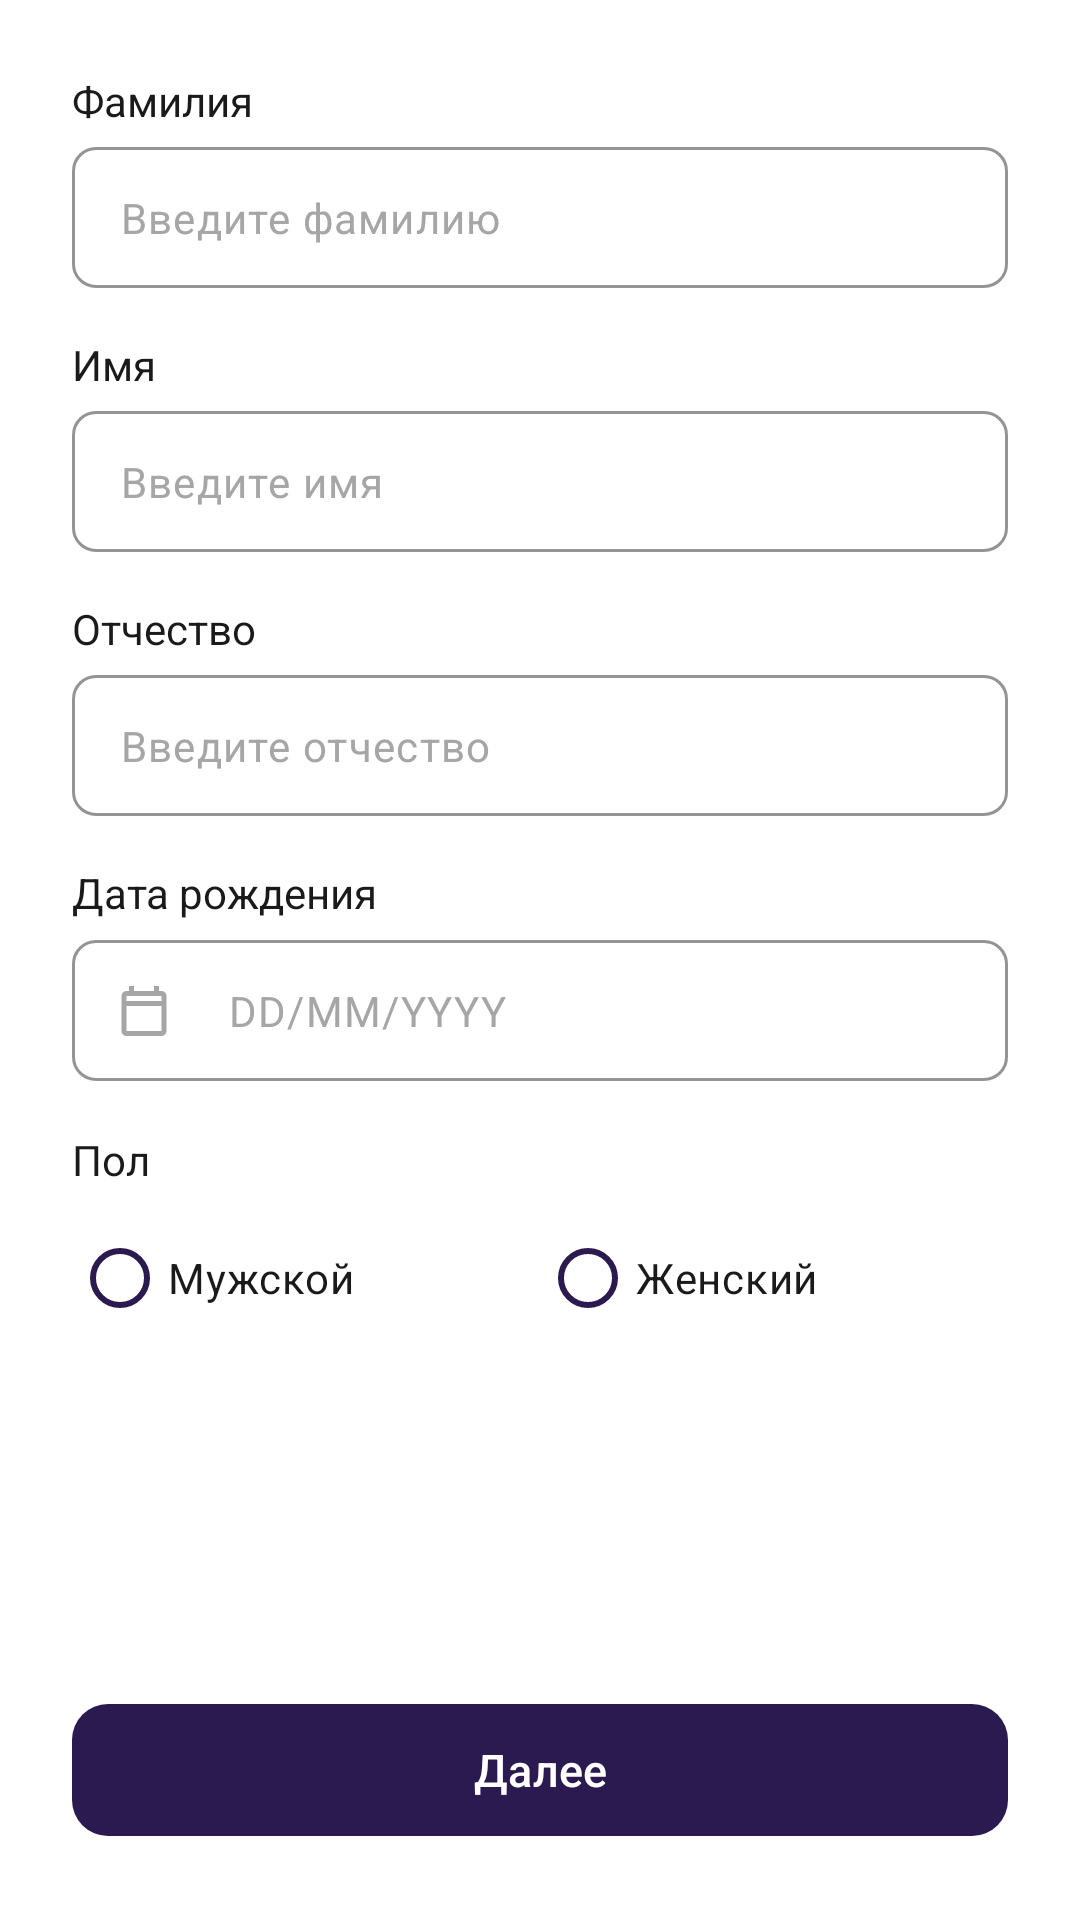

This screen was rendered from an Android layout file. Write that file and the resources it references.
<!-- AndroidManifest.xml: application theme Theme.DriveNext -->
<!-- res/layout/fragment_register_step2.xml -->
<?xml version="1.0" encoding="utf-8"?>
<androidx.constraintlayout.widget.ConstraintLayout xmlns:android="http://schemas.android.com/apk/res/android"
    xmlns:app="http://schemas.android.com/apk/res-auto"
    android:layout_width="match_parent"
    android:layout_height="match_parent">

    <androidx.core.widget.NestedScrollView
        android:id="@+id/scroll"
        android:layout_width="0dp"
        android:layout_height="0dp"
        android:fillViewport="true"
        app:layout_constraintBottom_toTopOf="@id/btnNext"
        app:layout_constraintEnd_toEndOf="parent"
        app:layout_constraintStart_toStartOf="parent"
        app:layout_constraintTop_toTopOf="parent">

        <androidx.constraintlayout.widget.ConstraintLayout
            android:layout_width="match_parent"
            android:layout_height="wrap_content"
            android:paddingHorizontal="24dp"
            android:paddingBottom="16dp">

            
            <LinearLayout
                android:layout_width="0dp"
                android:layout_height="wrap_content"
                android:orientation="vertical"
                app:layout_constraintEnd_toEndOf="parent"
                app:layout_constraintStart_toStartOf="parent"
                app:layout_constraintTop_toTopOf="parent"
                app:layout_constraintWidth_max="480dp">

                <View
                    android:layout_width="match_parent"
                    android:layout_height="8dp" />

                <TextView
                    style="@style/Widget.DriveNext.FieldLabel"
                    android:text="@string/field_last_name" />

                <com.google.android.material.textfield.TextInputLayout
                    android:id="@+id/tilLastName"
                    style="@style/Widget.DriveNext.TextField">

                    <com.google.android.material.textfield.TextInputEditText
                        android:id="@+id/etLastName"
                        style="@style/Widget.DriveNext.TextField.Input"
                        android:hint="@string/field_last_name_hint"
                        android:inputType="textPersonName|textCapWords" />
                </com.google.android.material.textfield.TextInputLayout>

                <TextView
                    style="@style/Widget.DriveNext.FieldLabel"
                    android:text="@string/field_first_name" />

                <com.google.android.material.textfield.TextInputLayout
                    android:id="@+id/tilFirstName"
                    style="@style/Widget.DriveNext.TextField">

                    <com.google.android.material.textfield.TextInputEditText
                        android:id="@+id/etFirstName"
                        style="@style/Widget.DriveNext.TextField.Input"
                        android:hint="@string/field_first_name_hint"
                        android:inputType="textPersonName|textCapWords" />
                </com.google.android.material.textfield.TextInputLayout>

                <TextView
                    style="@style/Widget.DriveNext.FieldLabel"
                    android:text="@string/field_middle_name" />

                <com.google.android.material.textfield.TextInputLayout
                    android:id="@+id/tilMiddleName"
                    style="@style/Widget.DriveNext.TextField">

                    <com.google.android.material.textfield.TextInputEditText
                        android:id="@+id/etMiddleName"
                        style="@style/Widget.DriveNext.TextField.Input"
                        android:hint="@string/field_middle_name_hint"
                        android:inputType="textPersonName|textCapWords" />
                </com.google.android.material.textfield.TextInputLayout>

                <TextView
                    style="@style/Widget.DriveNext.FieldLabel"
                    android:text="@string/field_birth_date" />

                <com.google.android.material.textfield.TextInputLayout
                    android:id="@+id/tilBirthDate"
                    style="@style/Widget.DriveNext.TextField"
                    app:startIconContentDescription="@string/open_calendar"
                    app:startIconDrawable="@drawable/ic_calendar">

                    <com.google.android.material.textfield.TextInputEditText
                        android:id="@+id/etBirthDate"
                        style="@style/Widget.DriveNext.TextField.Input"
                        android:hint="@string/field_date_hint"
                        android:inputType="date"
                        android:digits="0123456789/"
                        android:maxLength="10" />
                </com.google.android.material.textfield.TextInputLayout>

                <TextView
                    style="@style/Widget.DriveNext.FieldLabel"
                    android:text="@string/field_gender" />

                <RadioGroup
                    android:id="@+id/rgGender"
                    android:layout_width="match_parent"
                    android:layout_height="wrap_content"
                    android:orientation="horizontal">

                    <com.google.android.material.radiobutton.MaterialRadioButton
                        android:id="@+id/rbMale"
                        android:layout_width="0dp"
                        android:layout_height="wrap_content"
                        android:layout_weight="1"
                        android:text="@string/gender_male"
                        android:textColor="@color/text_primary"
                        app:buttonTint="@color/primary" />

                    <com.google.android.material.radiobutton.MaterialRadioButton
                        android:id="@+id/rbFemale"
                        android:layout_width="0dp"
                        android:layout_height="wrap_content"
                        android:layout_weight="1"
                        android:text="@string/gender_female"
                        android:textColor="@color/text_primary"
                        app:buttonTint="@color/primary" />
                </RadioGroup>

            </LinearLayout>
        </androidx.constraintlayout.widget.ConstraintLayout>
    </androidx.core.widget.NestedScrollView>

    <com.google.android.material.button.MaterialButton
        android:id="@+id/btnNext"
        style="@style/Widget.DriveNext.PrimaryButton"
        android:layout_width="0dp"
        android:layout_marginHorizontal="24dp"
        android:layout_marginTop="8dp"
        android:layout_marginBottom="24dp"
        android:text="@string/register_next"
        android:enabled="false"
        app:layout_constraintBottom_toBottomOf="parent"
        app:layout_constraintEnd_toEndOf="parent"
        app:layout_constraintStart_toStartOf="parent"
        app:layout_constraintWidth_max="480dp" />

</androidx.constraintlayout.widget.ConstraintLayout>
<!-- resources referenced by this layout -->
<resources>
  <color name="primary">#2A1A4F</color>
  <color name="text_primary">#1A1A1A</color>
  <!-- drawable ic_calendar (drawable) -->
  <vector xmlns:android="http://schemas.android.com/apk/res/android"
      android:width="20dp"
      android:height="20dp"
      android:viewportWidth="24"
      android:viewportHeight="24">
      <path
          android:fillColor="#A6A6A6"
          android:pathData="M19,4h-1V2h-2v2H8V2H6v2H5C3.89,4 3.01,4.9 3.01,6L3,20c0,1.1 0.89,2 2,2h14c1.1,0 2,-0.9 2,-2V6C21,4.9 20.1,4 19,4zM19,20H5V10h14V20zM19,8H5V6h14V8z" />
  </vector>
  <string name="field_birth_date">Дата рождения</string>
  <string name="field_date_hint">DD/MM/YYYY</string>
  <string name="field_first_name">Имя</string>
  <string name="field_first_name_hint">Введите имя</string>
  <string name="field_gender">Пол</string>
  <string name="field_last_name">Фамилия</string>
  <string name="field_last_name_hint">Введите фамилию</string>
  <string name="field_middle_name">Отчество</string>
  <string name="field_middle_name_hint">Введите отчество</string>
  <string name="gender_female">Женский</string>
  <string name="gender_male">Мужской</string>
  <string name="open_calendar">Открыть календарь</string>
  <string name="register_next">Далее</string>
  <style name="Widget.DriveNext.FieldLabel" parent="">
          <item name="android:layout_width">wrap_content</item>
          <item name="android:layout_height">wrap_content</item>
          <item name="android:layout_marginTop">16dp</item>
          <item name="android:layout_marginBottom">6dp</item>
          <item name="android:textColor">@color/text_primary</item>
          <item name="android:textSize">14sp</item>
      </style>
  <style name="Widget.DriveNext.PrimaryButton" parent="Widget.Material3.Button">
          <item name="android:layout_height">52dp</item>
          <item name="android:textAllCaps">false</item>
          <item name="android:textSize">15sp</item>
          <item name="backgroundTint">@color/primary</item>
          <item name="android:textColor">@color/white</item>
          <item name="cornerRadius">12dp</item>
      </style>
  <style name="Widget.DriveNext.TextField" parent="Widget.Material3.TextInputLayout.OutlinedBox">
          <item name="android:layout_width">match_parent</item>
          <item name="android:layout_height">wrap_content</item>
          <item name="hintEnabled">false</item>
          <item name="boxCornerRadiusTopStart">8dp</item>
          <item name="boxCornerRadiusTopEnd">8dp</item>
          <item name="boxCornerRadiusBottomStart">8dp</item>
          <item name="boxCornerRadiusBottomEnd">8dp</item>
          <item name="boxStrokeColor">@color/text_field_stroke</item>
          <item name="boxStrokeWidth">1dp</item>
          <item name="boxStrokeWidthFocused">1dp</item>
          <item name="startIconTint">@color/text_hint</item>
          <item name="endIconTint">@color/text_hint</item>
      </style>
  <style name="Widget.DriveNext.TextField.Input" parent="">
          <item name="android:layout_width">match_parent</item>
          <item name="android:layout_height">wrap_content</item>
          <item name="android:textSize">14sp</item>
          <item name="android:textColor">@color/text_primary</item>
          <item name="android:textColorHint">@color/text_hint</item>
          <item name="android:paddingTop">14dp</item>
          <item name="android:paddingBottom">14dp</item>
      </style>
  <style name="Theme.DriveNext" parent="Theme.Material3.Light.NoActionBar">
          <item name="colorPrimary">@color/primary</item>
          <item name="colorOnPrimary">@color/white</item>
          <item name="colorError">@color/error</item>
          <item name="android:windowBackground">@color/white</item>
          <item name="android:windowLightStatusBar">true</item>
          <item name="materialCalendarTheme">@style/ThemeOverlay.Material3.MaterialCalendar</item>
      </style>
  <color name="white">#FFFFFF</color>
  <color name="text_hint">#A6A6A6</color>
  <color name="error">#D32F2F</color>
</resources>
